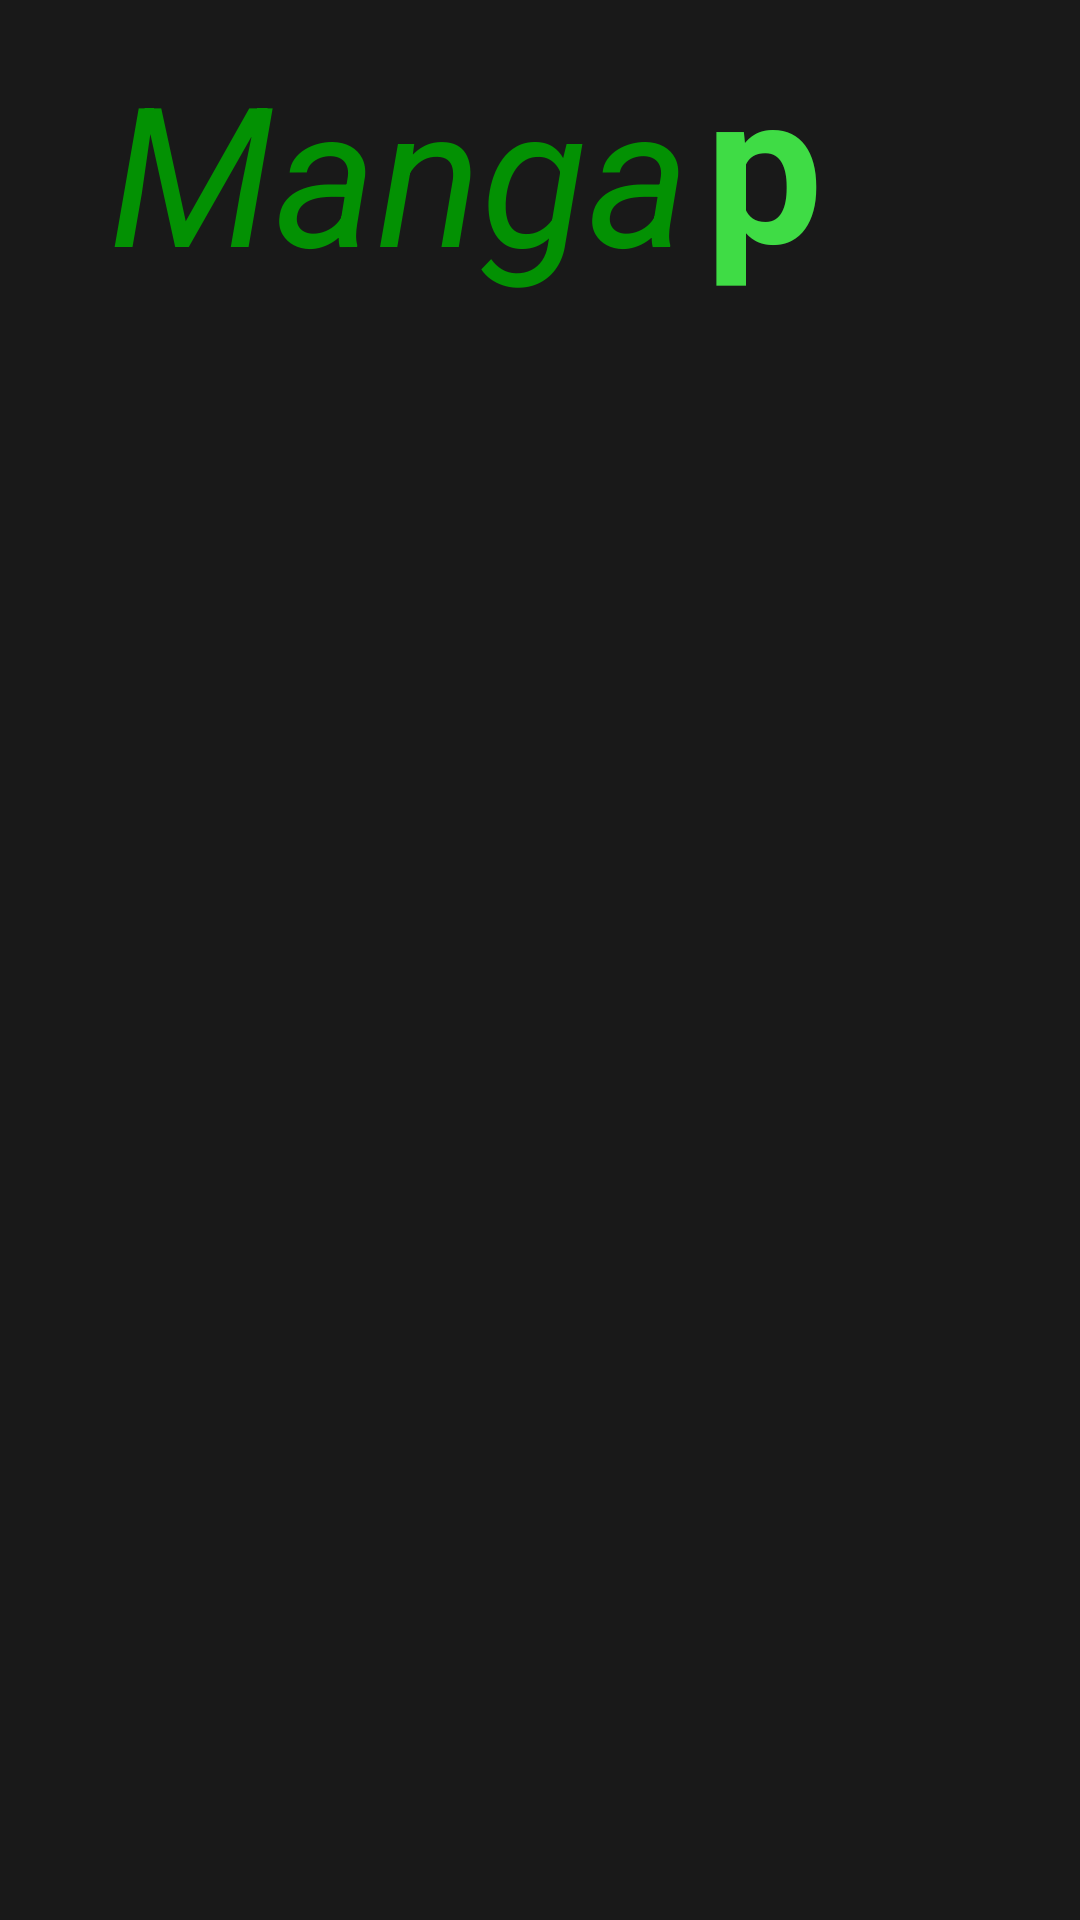

Android layout source for this screen:
<!-- AndroidManifest.xml: application theme AppTheme -->
<!-- res/layout/activity_splash.xml -->
<?xml version="1.0" encoding="utf-8"?>
<androidx.constraintlayout.widget.ConstraintLayout xmlns:android="http://schemas.android.com/apk/res/android"
    xmlns:app="http://schemas.android.com/apk/res-auto"
    xmlns:tools="http://schemas.android.com/tools"
    android:layout_width="match_parent"
    android:layout_height="match_parent"
    android:background="#191919"
    tools:context=".Splash">

    <ProgressBar
        android:id="@+id/progressBar"
        style="@style/Widget.AppCompat.ProgressBar"
        android:layout_width="wrap_content"
        android:indeterminate="false"
        android:theme="@style/ProgressBarStyle"
        android:layout_height="wrap_content"
        android:layout_marginStart="181dp"
        android:layout_marginEnd="182dp"
        android:layout_marginBottom="292dp"
        app:layout_constraintBottom_toBottomOf="parent"
        app:layout_constraintEnd_toEndOf="parent"
        app:layout_constraintHorizontal_bias="0.0"
        app:layout_constraintStart_toStartOf="parent" />



    <LinearLayout
        android:layout_width="match_parent"
        android:layout_height="100dp"
        tools:layout_editor_absoluteX="16dp"
        tools:layout_editor_absoluteY="170dp"
        tools:ignore="MissingConstraints">

        <TextView
            android:layout_width="230dp"
            android:layout_height="match_parent"
            android:gravity="bottom|end"
            android:textAppearance="@style/TextAppearance.AppCompat.Display3"
            android:textColor="#039103"
            android:textStyle="italic"
            android:textSize="65sp"
            android:text="Manga" />

        <TextView
            android:layout_width="5dp"
            android:layout_height="match_parent" />

        <TextView
            android:layout_width="match_parent"
            android:layout_height="match_parent"
            android:layout_marginEnd="10dp"
            android:gravity="left|bottom"
            android:textAppearance="@style/TextAppearance.AppCompat.Display3"
            android:textColor="#3FDC45"
            android:textSize="70sp"
            android:textStyle="bold"
            android:text="Drip" />
    </LinearLayout>
</androidx.constraintlayout.widget.ConstraintLayout>
<!-- resources referenced by this layout -->
<resources>
  <style name="ProgressBarStyle">
          <item name="colorAccent">@color/colorPrimary</item>
      </style>
  <style name="AppTheme" parent="Theme.AppCompat.Light.DarkActionBar">
          
          <item name="colorPrimary">@color/colorPrimary</item>
          <item name="colorPrimaryDark">@color/colorPrimaryDark</item>
          <item name="colorAccent">@color/colorAccent</item>
          <item name="android:windowBackground">@color/windowBackground</item>
          <item name="android:textColor">#FFFFFF</item>
  
      </style>
  <color name="colorPrimary">#008000</color>
  <color name="colorPrimaryDark">#000000 </color>
  <color name="colorAccent">#000000</color>
  <color name="windowBackground">#151515</color>
</resources>
